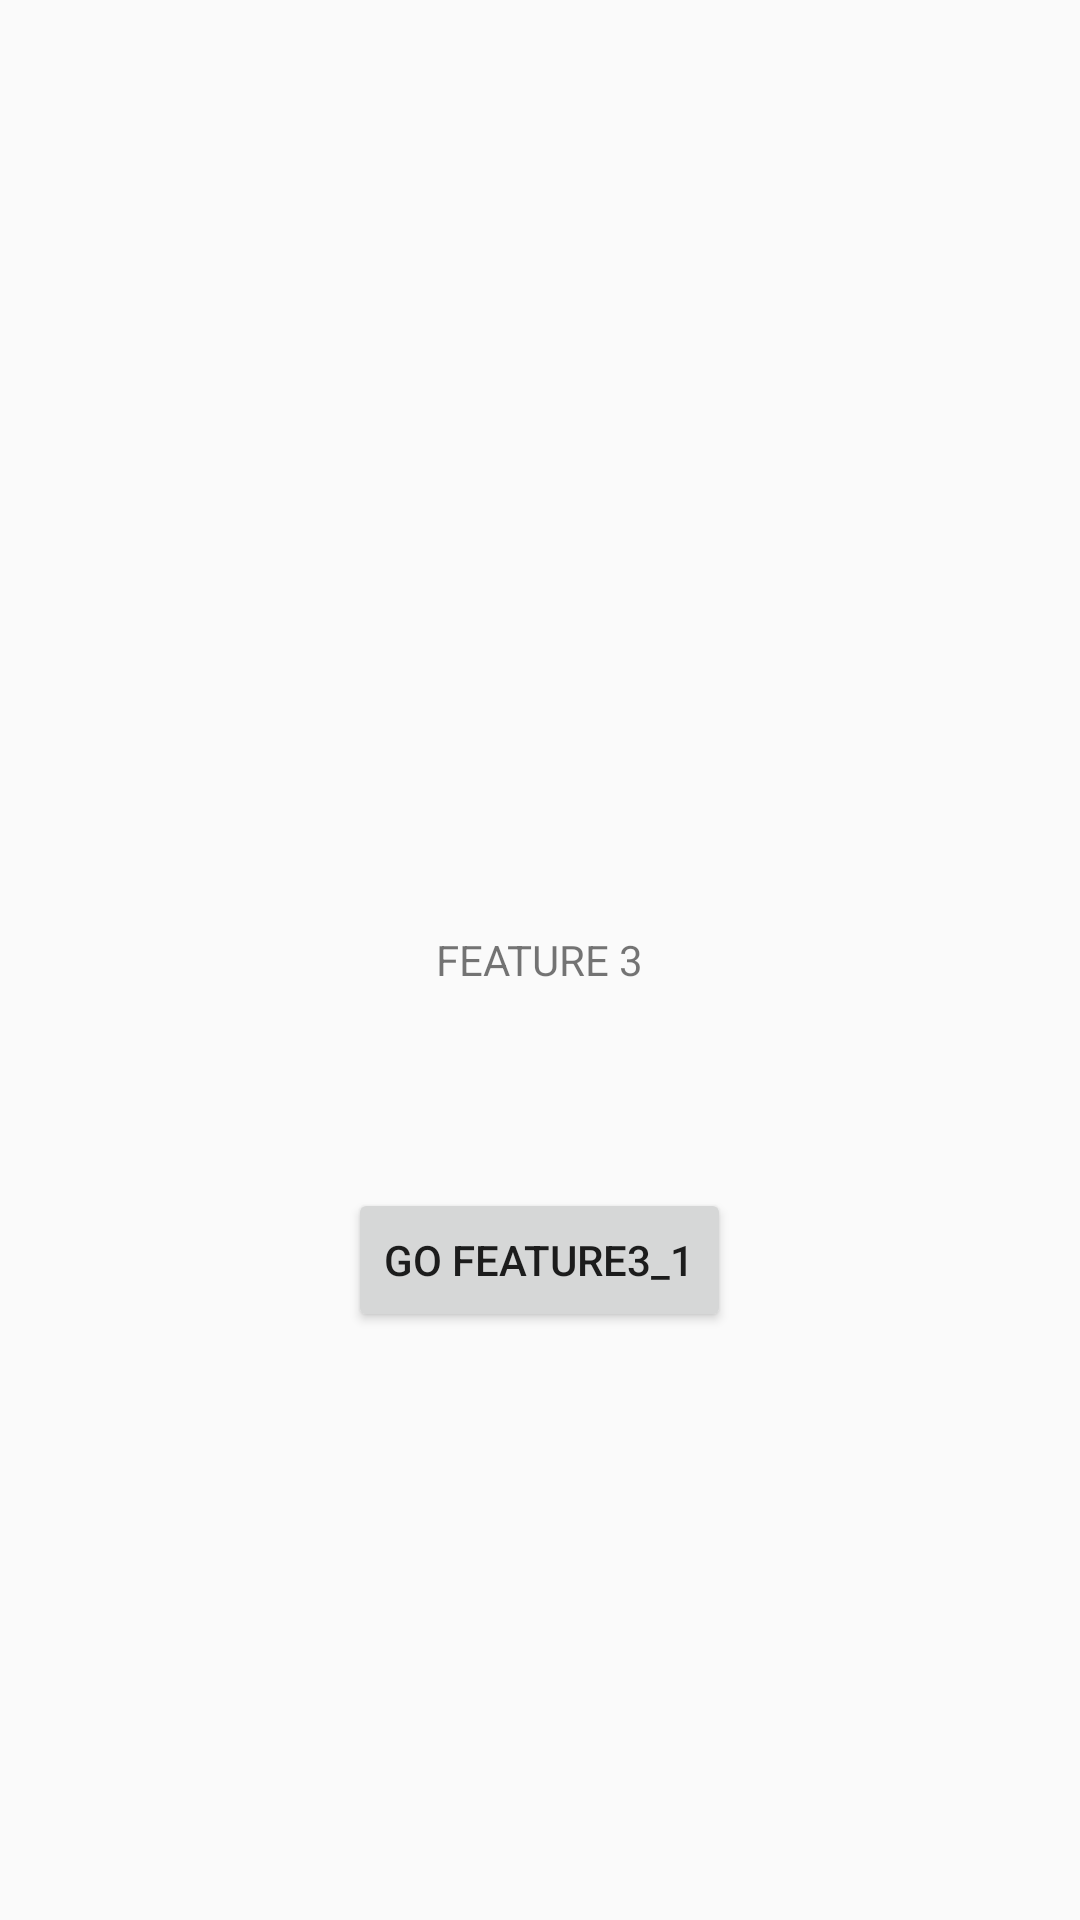

Here is an Android app screen rendered from its layout file. Give the layout XML and the strings, colors and styles it references.
<!-- AndroidManifest.xml: application theme AppTheme -->
<!-- res/layout/fragment_feature3.xml -->
<?xml version="1.0" encoding="utf-8"?>
<layout xmlns:app="http://schemas.android.com/apk/res-auto">

    <FrameLayout xmlns:android="http://schemas.android.com/apk/res/android"
        xmlns:tools="http://schemas.android.com/tools"
        android:layout_width="match_parent"
        android:layout_height="match_parent"
        tools:context=".features.main.Feature3Fragment">

        <ImageView
            android:id="@+id/imgAvatar"
            app:setImageCircle="@{@drawable/ic_pic_man}"
            android:layout_width="100dp"
            android:layout_height="100dp"
            android:layout_gravity="center"
            android:layout_marginBottom="150dp" />

        <TextView
            android:layout_width="wrap_content"
            android:layout_height="wrap_content"
            android:layout_gravity="center"
            android:text="FEATURE 3" />

        <Button
            android:id="@+id/btnGo"
            android:layout_width="wrap_content"
            android:layout_height="wrap_content"
            android:layout_gravity="center"
            android:layout_marginTop="100dp"
            android:text="Go Feature3_1" />

    </FrameLayout>
</layout>
<!-- resources referenced by this layout -->
<resources>
  <!-- drawable ic_pic_man: png bitmap (drawable, 3760 bytes) -->
  <style name="AppTheme" parent="Theme.AppCompat.Light.NoActionBar">
          
          <item name="colorPrimary">@color/colorPrimary</item>
          <item name="colorPrimaryDark">@color/colorPrimaryDefault</item>
          <item name="colorAccent">@color/colorAccent</item>
          <item name="colorToolbarColor">@color/colorGold</item>
          <item name="colorBackground">@android:color/white</item>
          <item name="colorText">@android:color/black</item>
      </style>
  <color name="colorPrimary">#008577</color>
  <color name="colorPrimaryDefault">#FF9800</color>
  <color name="colorAccent">#D81B60</color>
  <color name="colorGold">#FFC107</color>
</resources>
